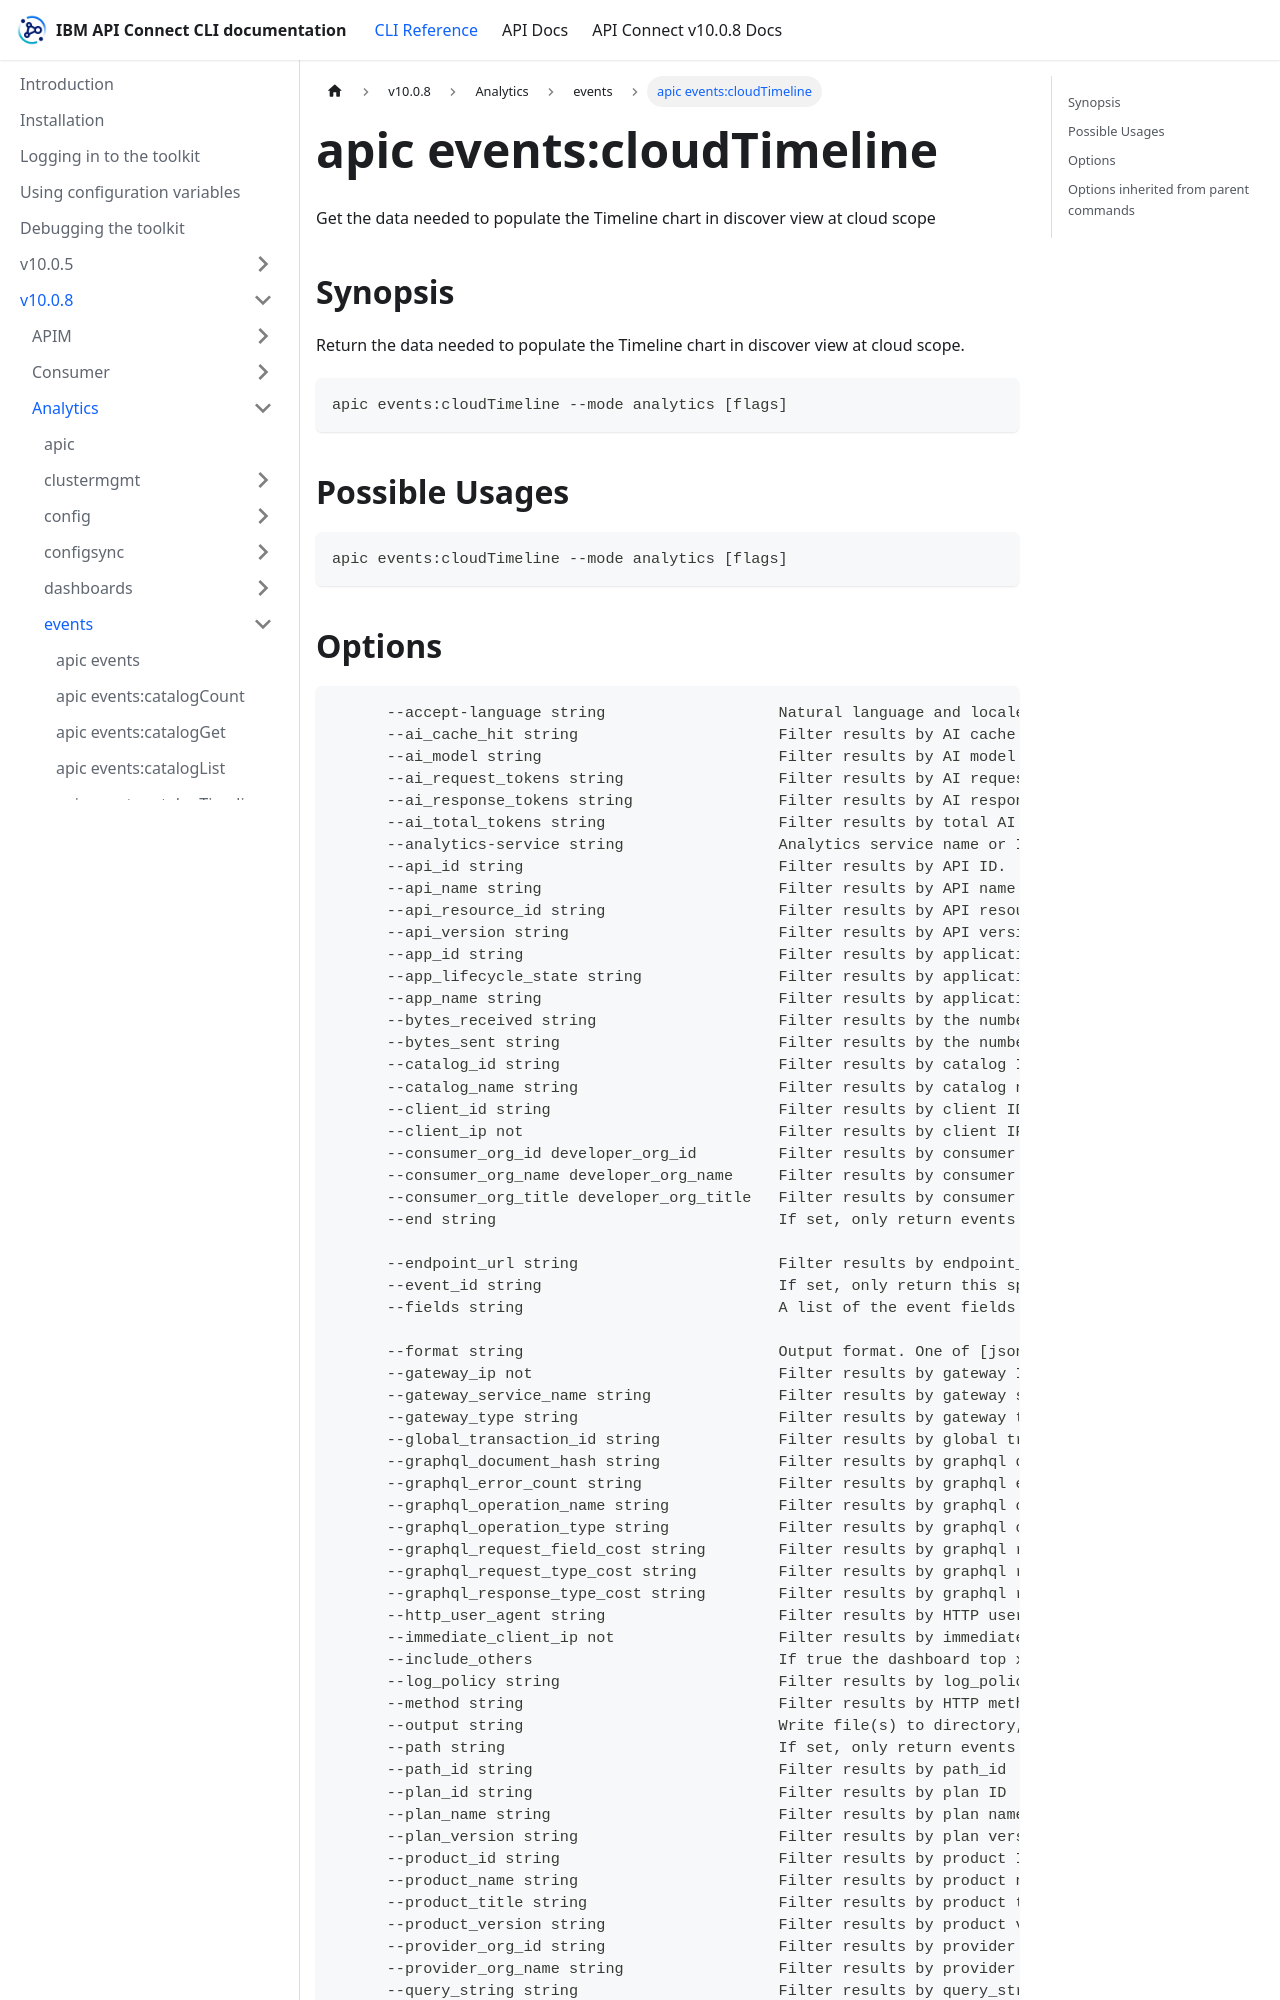

repository: ibm-apiconnect/clidocs · page: docs/v1008/analytics/events/apic_events_cloudTimeline.html · generator: docusaurus

---
tags:
- "group: events"
- "scope: cloud"
---
# apic events:cloudTimeline

Get the data needed to populate the Timeline chart in discover view at cloud scope

## Synopsis

Return the data needed to populate the Timeline chart in discover view at cloud scope.

```
apic events:cloudTimeline --mode analytics [flags]
```

## Possible Usages

```
apic events:cloudTimeline --mode analytics [flags]
```
